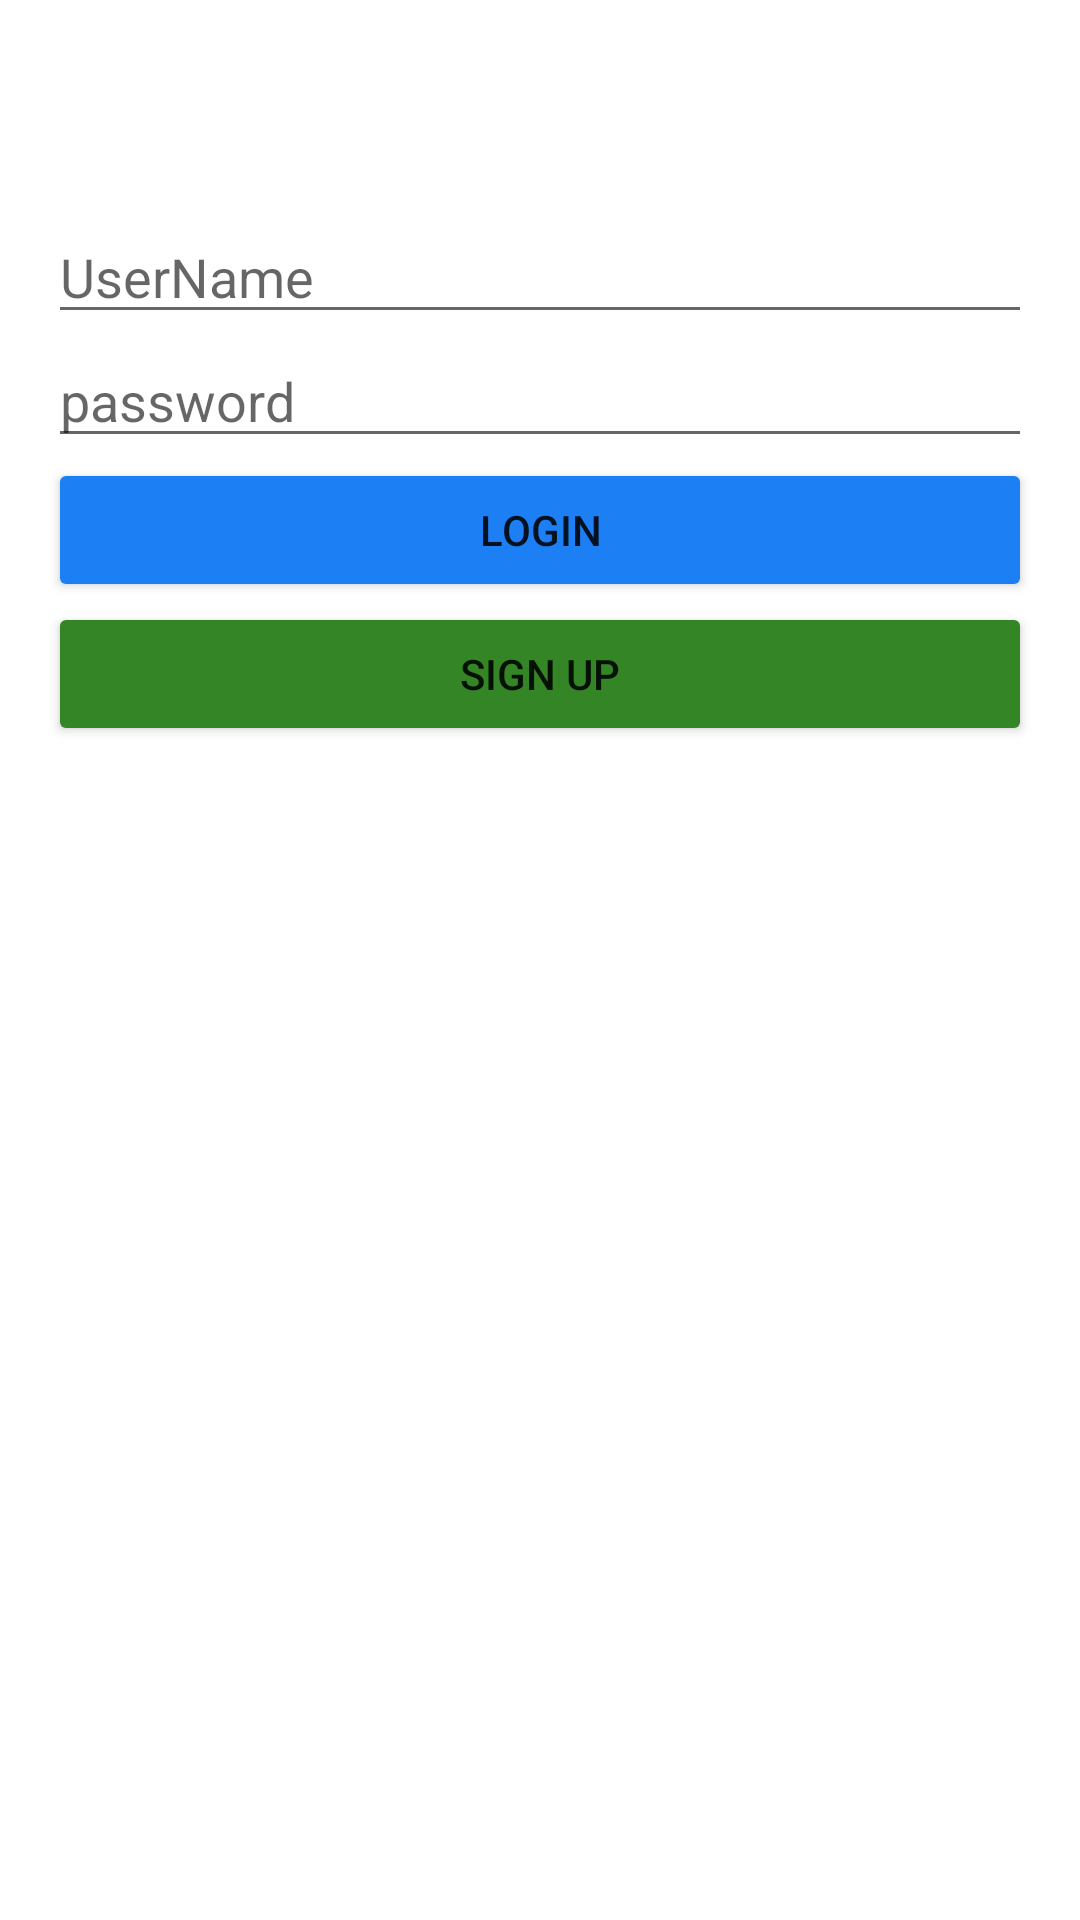

Write the Android layout XML for this screen, with the resource values it uses.
<!-- AndroidManifest.xml: application theme Theme.SimpleInstagram -->
<!-- res/layout/activity_login.xml -->
<?xml version="1.0" encoding="utf-8"?>
<RelativeLayout
    xmlns:android="http://schemas.android.com/apk/res/android"
    xmlns:app="http://schemas.android.com/apk/res-auto"
    xmlns:tools="http://schemas.android.com/tools"
    android:layout_width="match_parent"
    android:layout_height="match_parent">


    <ImageView
        android:id="@+id/ivLoginLogo"
        android:layout_width="wrap_content"
        android:layout_height="wrap_content"
        android:layout_alignParentStart="true"
        android:layout_alignParentTop="true"
        android:layout_alignParentEnd="true"
        android:layout_marginStart="99dp"
        android:layout_marginEnd="102dp"
        android:contentDescription="@string/instagram"
        app:srcCompat="@drawable/nav_logo_whiteout" />

    <LinearLayout
        android:id="@+id/InstagramMenu"
        android:layout_width="379dp"
        android:layout_height="wrap_content"
        android:layout_below="@+id/ivLoginLogo"
        android:layout_marginStart="16dp"
        android:layout_marginTop="70dp"
        android:layout_marginEnd="16dp"
        android:layout_marginBottom="16dp"
        android:orientation="vertical"
        tools:context=".activity_login">


        <EditText
            android:id="@+id/etUserName"
            android:layout_width="match_parent"
            android:layout_height="wrap_content"
            android:layout_weight="1"
            android:ems="10"
            android:hint="@string/userName"
            android:importantForAutofill="no"
            android:inputType="text" />

        <EditText
            android:id="@+id/etPassword"
            android:layout_width="match_parent"
            android:layout_height="wrap_content"
            android:layout_weight="1"
            android:ems="10"
            android:hint="@string/password"
            android:inputType="textPassword"
            tools:text="@string/password"
            android:importantForAutofill="no" />

        <Button
            android:id="@+id/btnLogin"
            android:layout_width="match_parent"
            android:layout_height="wrap_content"
            android:layout_weight="1"
            android:backgroundTint="@color/blue"
            android:ems="10"
            android:text="@string/login" />

        <Button
            android:id="@+id/btnSignUp"
            android:layout_width="match_parent"
            android:layout_height="wrap_content"
            android:layout_weight="1"
            android:backgroundTint="@color/green"
            android:ems="10"
            android:text="@string/sign_up" />

    </LinearLayout>

</RelativeLayout>
<!-- resources referenced by this layout -->
<resources>
  <color name="blue">#1C80F4</color>
  <color name="green">#348526</color>
  <string name="instagram">Instagram</string>
  <string name="login">Login</string>
  <string name="password">password</string>
  <string name="sign_up">Sign Up</string>
  <string name="userName">UserName</string>
  <style name="Theme.SimpleInstagram" parent="Theme.MaterialComponents.DayNight.DarkActionBar">
          
          <item name="colorPrimary">@color/purple_500</item>
          <item name="colorPrimaryVariant">@color/black</item>
          <item name="colorOnPrimary">@color/white</item>
          
          <item name="colorSecondary">@color/teal_200</item>
          <item name="colorSecondaryVariant">@color/teal_700</item>
          <item name="colorOnSecondary">@color/black</item>
          
          <item name="android:statusBarColor" tools:targetApi="l">?attr/colorPrimaryVariant</item>
          
      </style>
  <color name="purple_500">#FF6200EE</color>
  <color name="black">#FF000000</color>
  <color name="white">#FFFFFFFF</color>
  <color name="teal_200">#FF03DAC5</color>
  <color name="teal_700">#FF018786</color>
</resources>
